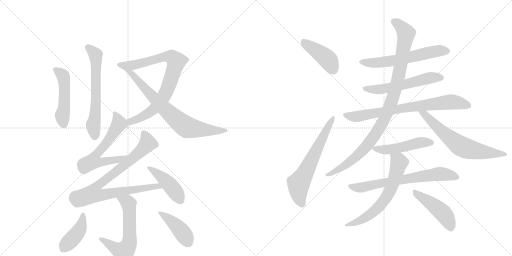
t = 0.00 s
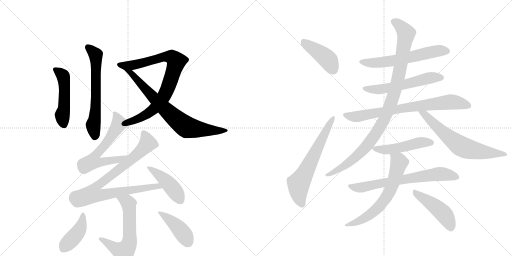
t = 3.17 s
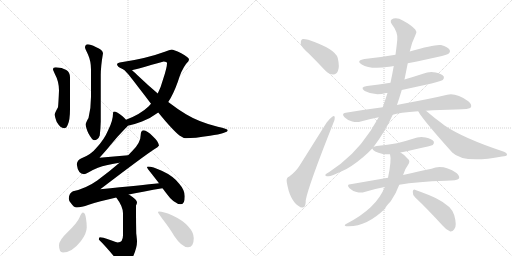
t = 6.34 s
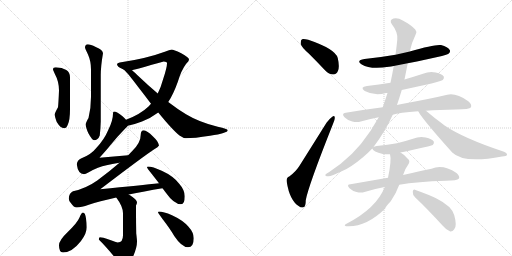
t = 9.50 s
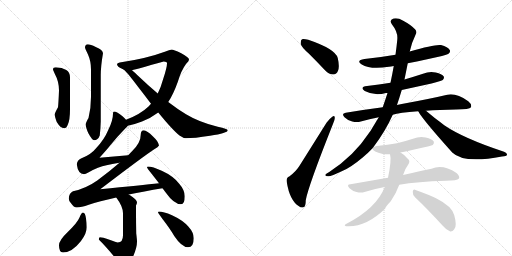
t = 12.67 s
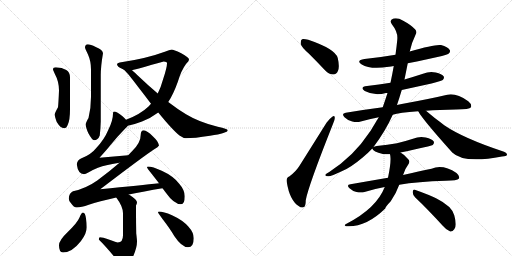
t = 15.84 s

The animated SVG that drew these frames (rendered in a browser with its animation timeline set to each time). Animation: 21 CSS @keyframes rules; one cycle of 15.84 s.

<svg version="1.1" viewBox="0 0 2048 1024" xmlns="http://www.w3.org/2000/svg">
  <g stroke="lightgray" stroke-dasharray="1,1" stroke-width="1" transform="scale(4, 4)">
    <line x1="0" y1="0" x2="256" y2="256"></line>
    <line x1="256" y1="0" x2="0" y2="256"></line>
    <line x1="128" y1="0" x2="128" y2="256"></line>
    <line x1="0" y1="128" x2="256" y2="128"></line>
    <line x1="256" y1="0" x2="512" y2="256"></line>
    <line x1="512" y1="0" x2="256" y2="256"></line>
    <line x1="384" y1="0" x2="384" y2="256"></line>
    <line x1="256" y1="128" x2="512" y2="128"></line>
  </g>
<g transform="scale(1, -1) translate(0, -850)">
   <style type="text/css">
    @keyframes keyframes0 {
      from {
       stroke: black;
       stroke-dashoffset: 631;
       stroke-width: 128;
       }
       67% {
       animation-timing-function: step-end;
       stroke: black;
       stroke-dashoffset: 0;
       stroke-width: 128;
       }
       to {
       stroke: black;
       stroke-width: 1024;
       }
       }
       #make-me-a-hanzi-animation-0 {
         animation: keyframes0 0.763509s both;
         animation-delay: 0.000000s;
         animation-timing-function: linear;
       }
    @keyframes keyframes1 {
      from {
       stroke: black;
       stroke-dashoffset: 492;
       stroke-width: 128;
       }
       62% {
       animation-timing-function: step-end;
       stroke: black;
       stroke-dashoffset: 0;
       stroke-width: 128;
       }
       to {
       stroke: black;
       stroke-width: 1024;
       }
       }
       #make-me-a-hanzi-animation-1 {
         animation: keyframes1 0.650391s both;
         animation-delay: 0.763509s;
         animation-timing-function: linear;
       }
    @keyframes keyframes2 {
      from {
       stroke: black;
       stroke-dashoffset: 826;
       stroke-width: 128;
       }
       73% {
       animation-timing-function: step-end;
       stroke: black;
       stroke-dashoffset: 0;
       stroke-width: 128;
       }
       to {
       stroke: black;
       stroke-width: 1024;
       }
       }
       #make-me-a-hanzi-animation-2 {
         animation: keyframes2 0.922201s both;
         animation-delay: 1.413900s;
         animation-timing-function: linear;
       }
    @keyframes keyframes3 {
      from {
       stroke: black;
       stroke-dashoffset: 751;
       stroke-width: 128;
       }
       71% {
       animation-timing-function: step-end;
       stroke: black;
       stroke-dashoffset: 0;
       stroke-width: 128;
       }
       to {
       stroke: black;
       stroke-width: 1024;
       }
       }
       #make-me-a-hanzi-animation-3 {
         animation: keyframes3 0.861165s both;
         animation-delay: 2.336100s;
         animation-timing-function: linear;
       }
    @keyframes keyframes4 {
      from {
       stroke: black;
       stroke-dashoffset: 626;
       stroke-width: 128;
       }
       67% {
       animation-timing-function: step-end;
       stroke: black;
       stroke-dashoffset: 0;
       stroke-width: 128;
       }
       to {
       stroke: black;
       stroke-width: 1024;
       }
       }
       #make-me-a-hanzi-animation-4 {
         animation: keyframes4 0.759440s both;
         animation-delay: 3.197266s;
         animation-timing-function: linear;
       }
    @keyframes keyframes5 {
      from {
       stroke: black;
       stroke-dashoffset: 876;
       stroke-width: 128;
       }
       74% {
       animation-timing-function: step-end;
       stroke: black;
       stroke-dashoffset: 0;
       stroke-width: 128;
       }
       to {
       stroke: black;
       stroke-width: 1024;
       }
       }
       #make-me-a-hanzi-animation-5 {
         animation: keyframes5 0.962891s both;
         animation-delay: 3.956706s;
         animation-timing-function: linear;
       }
    @keyframes keyframes6 {
      from {
       stroke: black;
       stroke-dashoffset: 444;
       stroke-width: 128;
       }
       59% {
       animation-timing-function: step-end;
       stroke: black;
       stroke-dashoffset: 0;
       stroke-width: 128;
       }
       to {
       stroke: black;
       stroke-width: 1024;
       }
       }
       #make-me-a-hanzi-animation-6 {
         animation: keyframes6 0.611328s both;
         animation-delay: 4.919596s;
         animation-timing-function: linear;
       }
    @keyframes keyframes7 {
      from {
       stroke: black;
       stroke-dashoffset: 606;
       stroke-width: 128;
       }
       66% {
       animation-timing-function: step-end;
       stroke: black;
       stroke-dashoffset: 0;
       stroke-width: 128;
       }
       to {
       stroke: black;
       stroke-width: 1024;
       }
       }
       #make-me-a-hanzi-animation-7 {
         animation: keyframes7 0.743164s both;
         animation-delay: 5.530924s;
         animation-timing-function: linear;
       }
    @keyframes keyframes8 {
      from {
       stroke: black;
       stroke-dashoffset: 420;
       stroke-width: 128;
       }
       58% {
       animation-timing-function: step-end;
       stroke: black;
       stroke-dashoffset: 0;
       stroke-width: 128;
       }
       to {
       stroke: black;
       stroke-width: 1024;
       }
       }
       #make-me-a-hanzi-animation-8 {
         animation: keyframes8 0.591797s both;
         animation-delay: 6.274089s;
         animation-timing-function: linear;
       }
    @keyframes keyframes9 {
      from {
       stroke: black;
       stroke-dashoffset: 424;
       stroke-width: 128;
       }
       58% {
       animation-timing-function: step-end;
       stroke: black;
       stroke-dashoffset: 0;
       stroke-width: 128;
       }
       to {
       stroke: black;
       stroke-width: 1024;
       }
       }
       #make-me-a-hanzi-animation-9 {
         animation: keyframes9 0.595052s both;
         animation-delay: 6.865885s;
         animation-timing-function: linear;
       }
    @keyframes keyframes10 {
      from {
       stroke: black;
       stroke-dashoffset: 424;
       stroke-width: 128;
       }
       58% {
       animation-timing-function: step-end;
       stroke: black;
       stroke-dashoffset: 0;
       stroke-width: 128;
       }
       to {
       stroke: black;
       stroke-width: 1024;
       }
       }
       #make-me-a-hanzi-animation-10 {
         animation: keyframes10 0.595052s both;
         animation-delay: 7.460938s;
         animation-timing-function: linear;
       }
    @keyframes keyframes11 {
      from {
       stroke: black;
       stroke-dashoffset: 636;
       stroke-width: 128;
       }
       67% {
       animation-timing-function: step-end;
       stroke: black;
       stroke-dashoffset: 0;
       stroke-width: 128;
       }
       to {
       stroke: black;
       stroke-width: 1024;
       }
       }
       #make-me-a-hanzi-animation-11 {
         animation: keyframes11 0.767578s both;
         animation-delay: 8.055990s;
         animation-timing-function: linear;
       }
    @keyframes keyframes12 {
      from {
       stroke: black;
       stroke-dashoffset: 598;
       stroke-width: 128;
       }
       66% {
       animation-timing-function: step-end;
       stroke: black;
       stroke-dashoffset: 0;
       stroke-width: 128;
       }
       to {
       stroke: black;
       stroke-width: 1024;
       }
       }
       #make-me-a-hanzi-animation-12 {
         animation: keyframes12 0.736654s both;
         animation-delay: 8.823568s;
         animation-timing-function: linear;
       }
    @keyframes keyframes13 {
      from {
       stroke: black;
       stroke-dashoffset: 565;
       stroke-width: 128;
       }
       65% {
       animation-timing-function: step-end;
       stroke: black;
       stroke-dashoffset: 0;
       stroke-width: 128;
       }
       to {
       stroke: black;
       stroke-width: 1024;
       }
       }
       #make-me-a-hanzi-animation-13 {
         animation: keyframes13 0.709798s both;
         animation-delay: 9.560221s;
         animation-timing-function: linear;
       }
    @keyframes keyframes14 {
      from {
       stroke: black;
       stroke-dashoffset: 758;
       stroke-width: 128;
       }
       71% {
       animation-timing-function: step-end;
       stroke: black;
       stroke-dashoffset: 0;
       stroke-width: 128;
       }
       to {
       stroke: black;
       stroke-width: 1024;
       }
       }
       #make-me-a-hanzi-animation-14 {
         animation: keyframes14 0.866862s both;
         animation-delay: 10.270020s;
         animation-timing-function: linear;
       }
    @keyframes keyframes15 {
      from {
       stroke: black;
       stroke-dashoffset: 1005;
       stroke-width: 128;
       }
       77% {
       animation-timing-function: step-end;
       stroke: black;
       stroke-dashoffset: 0;
       stroke-width: 128;
       }
       to {
       stroke: black;
       stroke-width: 1024;
       }
       }
       #make-me-a-hanzi-animation-15 {
         animation: keyframes15 1.067871s both;
         animation-delay: 11.136882s;
         animation-timing-function: linear;
       }
    @keyframes keyframes16 {
      from {
       stroke: black;
       stroke-dashoffset: 649;
       stroke-width: 128;
       }
       68% {
       animation-timing-function: step-end;
       stroke: black;
       stroke-dashoffset: 0;
       stroke-width: 128;
       }
       to {
       stroke: black;
       stroke-width: 1024;
       }
       }
       #make-me-a-hanzi-animation-16 {
         animation: keyframes16 0.778158s both;
         animation-delay: 12.204753s;
         animation-timing-function: linear;
       }
    @keyframes keyframes17 {
      from {
       stroke: black;
       stroke-dashoffset: 490;
       stroke-width: 128;
       }
       61% {
       animation-timing-function: step-end;
       stroke: black;
       stroke-dashoffset: 0;
       stroke-width: 128;
       }
       to {
       stroke: black;
       stroke-width: 1024;
       }
       }
       #make-me-a-hanzi-animation-17 {
         animation: keyframes17 0.648763s both;
         animation-delay: 12.982910s;
         animation-timing-function: linear;
       }
    @keyframes keyframes18 {
      from {
       stroke: black;
       stroke-dashoffset: 690;
       stroke-width: 128;
       }
       69% {
       animation-timing-function: step-end;
       stroke: black;
       stroke-dashoffset: 0;
       stroke-width: 128;
       }
       to {
       stroke: black;
       stroke-width: 1024;
       }
       }
       #make-me-a-hanzi-animation-18 {
         animation: keyframes18 0.811523s both;
         animation-delay: 13.631673s;
         animation-timing-function: linear;
       }
    @keyframes keyframes19 {
      from {
       stroke: black;
       stroke-dashoffset: 642;
       stroke-width: 128;
       }
       68% {
       animation-timing-function: step-end;
       stroke: black;
       stroke-dashoffset: 0;
       stroke-width: 128;
       }
       to {
       stroke: black;
       stroke-width: 1024;
       }
       }
       #make-me-a-hanzi-animation-19 {
         animation: keyframes19 0.772461s both;
         animation-delay: 14.443197s;
         animation-timing-function: linear;
       }
    @keyframes keyframes20 {
      from {
       stroke: black;
       stroke-dashoffset: 459;
       stroke-width: 128;
       }
       60% {
       animation-timing-function: step-end;
       stroke: black;
       stroke-dashoffset: 0;
       stroke-width: 128;
       }
       to {
       stroke: black;
       stroke-width: 1024;
       }
       }
       #make-me-a-hanzi-animation-20 {
         animation: keyframes20 0.623535s both;
         animation-delay: 15.215658s;
         animation-timing-function: linear;
       }
</style>
<path d="M 351 673 Q 340 672 340 660 Q 340 657 352 632 Q 364 605 364 572 L 364 463 Q 364 418 354 378 Q 343 360 343 352 Q 343 339 354 316 Q 369 289 376 289 Q 392 289 399 308 Q 402 332 403 364 L 403 549 Q 403 585 412 637 Q 412 650 383 662 Q 362 673 351 673 Z" fill="lightgray"></path> 
<path d="M 223 581 Q 212 581 212 572 Q 212 570 219 555 Q 236 524 236 488 Q 234 439 232 421 Q 219 398 219 392 Q 219 383 227 362 Q 242 337 256 337 Q 266 337 271 351 Q 280 369 280 413 L 280 541 Q 280 561 265 570 Q 249 580 223 581 Z" fill="lightgray"></path> 
<path d="M 511 347 Q 537 352 568 364 Q 604 378 633 400 L 673 442 Q 693 472 711 522 Q 725 569 744 594 Q 756 606 756 612 Q 756 620 725 637 Q 693 652 687 652 Q 677 651 662 644 Q 584 615 479 600 Q 468 598 468 593 Q 469 583 488 575 Q 489 574 493 573 L 528 569 Q 549 574 655 604 Q 668 604 668 597 Q 668 580 653 535 Q 644 502 631 476 L 604 435 Q 600 430 594 424 Q 562 393 504 371 C 476 360 482 340 511 347 Z" fill="lightgray"></path> 
<path d="M 633 400 Q 691 329 718 308 Q 734 297 743 297 Q 777 297 840 307 Q 911 318 911 329 Q 911 334 871 343 Q 797 361 744 393 Q 712 412 673 442 L 631 476 Q 594 507 551 548 Q 539 560 528 569 C 505 589 471 593 493 573 L 494 572 Q 503 568 552 503 Q 580 467 604 435 L 633 400 Z" fill="lightgray"></path> 
<path d="M 456 404 Q 452 404 452 396 Q 452 368 433 330 Q 417 292 386 259 Q 364 231 324 216 Q 309 209 307 193 Q 312 154 336 153 Q 341 153 355 161 Q 393 183 426 189 Q 447 195 478 199 C 508 203 543 231 513 229 Q 455 225 398 219 Q 427 251 442 270 Q 467 301 501 336 Q 508 342 511 347 C 518 355 518 355 504 371 Q 500 377 490 385 Q 468 404 456 404 Z" fill="lightgray"></path> 
<path d="M 478 199 Q 439 165 389 128 Q 344 96 292 85 Q 276 77 275 56 Q 275 46 284 37 Q 295 20 307 20 Q 325 20 355 31 Q 395 44 465 60 L 515 72 Q 574 84 650 97 C 680 102 666 120 636 117 Q 569 110 401 93 Q 574 225 617 253 Q 633 261 636 268 Q 634 284 612 304 Q 588 328 575 329 Q 563 328 563 312 Q 563 279 529 246 Q 521 238 513 229 L 478 199 Z" fill="lightgray"></path> 
<path d="M 650 97 L 662 81 Q 696 33 724 33 Q 739 33 739 65 Q 739 90 716 116 Q 693 146 647 167 Q 610 184 592 184 Q 588 184 588 180 Q 588 178 608 153 Q 623 134 636 117 L 650 97 Z" fill="lightgray"></path> 
<path d="M 465 60 Q 492 24 492 -3 L 492 -91 Q 492 -120 471 -120 Q 467 -120 435 -108 Q 410 -99 399 -99 Q 396 -100 395 -108 Q 424 -136 467 -189 Q 487 -215 496 -215 Q 513 -215 530 -181 Q 548 -143 548 -116 Q 548 -109 545 -84 Q 544 -40 544 4 L 544 28 Q 548 35 548 41 Q 548 51 520 69 Q 518 70 515 72 C 490 88 448 84 465 60 Z" fill="lightgray"></path> 
<path d="M 332 0 Q 326 0 318 -20 Q 310 -40 271 -78 Q 236 -111 236 -131 Q 236 -160 252 -160 Q 288 -160 324 -114 Q 347 -83 347 -59 Q 347 -43 344 -24 Q 341 0 332 0 Z" fill="lightgray"></path> 
<path d="M 636 4 Q 632 4 632 0 Q 632 -1 650 -26 Q 681 -66 697 -94 Q 727 -139 752 -139 Q 775 -139 775 -103 Q 775 -80 754 -57 Q 732 -31 688 -11 Q 653 4 636 4 Z" fill="lightgray"></path> 
<path d="M 1235 636 Q 1266 605 1301 568 Q 1316 552 1333 552 Q 1346 552 1352 567 Q 1359 583 1351 618 Q 1342 654 1233 691 Q 1215 695 1208 693 Q 1202 689 1203 674 Q 1206 661 1235 636 Z" fill="lightgray"></path> 
<path d="M 1157 144 Q 1144 140 1147 122 Q 1159 47 1196 25 Q 1203 18 1214 21 Q 1223 22 1223 49 Q 1232 103 1333 357 Q 1340 373 1339 380 Q 1338 390 1329 383 Q 1319 376 1306 359 Q 1249 268 1198 187 Q 1185 165 1157 144 Z" fill="lightgray"></path> 
<path d="M 1631 597 Q 1787 628 1794 635 Q 1803 642 1799 650 Q 1792 662 1764 670 Q 1740 674 1639 644 L 1582 631 Q 1524 621 1458 614 Q 1422 608 1447 592 Q 1481 571 1556 583 Q 1563 584 1575 586 L 1631 597 Z" fill="lightgray"></path> 
<path d="M 1562 519 Q 1516 512 1468 506 Q 1437 502 1459 486 Q 1498 465 1544 478 Q 1545 478 1550 478 L 1607 490 Q 1763 523 1771 530 Q 1778 537 1775 544 Q 1768 554 1743 560 Q 1718 566 1692 555 Q 1655 543 1618 532 L 1562 519 Z" fill="lightgray"></path> 
<path d="M 1531 421 Q 1461 412 1383 399 Q 1364 396 1378 381 Q 1391 368 1409 364 Q 1428 360 1443 364 Q 1477 374 1515 381 L 1571 391 Q 1596 400 1673 405 L 1704 407 Q 1756 411 1824 412 Q 1878 412 1884 421 Q 1888 433 1873 445 Q 1825 479 1789 471 Q 1722 455 1607 434 Q 1597 433 1588 430 L 1531 421 Z" fill="lightgray"></path> 
<path d="M 1639 644 Q 1646 678 1663 713 Q 1669 723 1661 732 Q 1645 750 1611 768 Q 1592 780 1574 776 Q 1555 770 1568 752 Q 1593 721 1589 690 Q 1586 660 1582 631 L 1575 586 Q 1569 552 1562 519 L 1550 478 Q 1541 450 1531 421 L 1515 381 Q 1451 264 1363 195 Q 1342 180 1317 162 Q 1304 156 1302 152 Q 1298 145 1313 145 Q 1323 144 1369 166 Q 1402 179 1453 222 Q 1472 238 1489 256 L 1494 262 Q 1542 326 1571 391 L 1588 430 Q 1598 460 1607 490 L 1618 532 Q 1624 562 1631 597 L 1639 644 Z" fill="lightgray"></path> 
<path d="M 1673 405 Q 1688 375 1809 240 Q 1854 195 2008 224 Q 2027 225 2028 231 Q 2029 238 2016 243 Q 1853 297 1777 349 Q 1758 364 1739 378 Q 1717 396 1704 407 C 1681 426 1658 431 1673 405 Z" fill="lightgray"></path> 
<path d="M 1489 256 Q 1492 244 1531 234 Q 1544 233 1560 233 L 1602 240 Q 1728 267 1731 270 Q 1738 277 1735 284 Q 1728 294 1703 300 Q 1678 306 1652 295 Q 1621 285 1588 277 Q 1551 270 1507 266 Q 1497 265 1494 262 C 1487 259 1487 259 1489 256 Z" fill="lightgray"></path> 
<path d="M 1552 139 Q 1482 127 1402 113 Q 1384 112 1398 97 Q 1411 85 1426 82 Q 1444 78 1458 82 Q 1495 94 1539 102 L 1597 111 Q 1669 124 1783 127 Q 1829 127 1836 136 Q 1840 146 1826 158 Q 1771 194 1726 175 Q 1678 165 1612 150 L 1552 139 Z" fill="lightgray"></path> 
<path d="M 1560 233 Q 1567 211 1552 139 L 1539 102 Q 1506 17 1386 -45 Q 1373 -51 1384 -55 Q 1462 -61 1541 16 Q 1541 22 1563 45 Q 1584 75 1597 111 L 1612 150 Q 1613 153 1614 154 Q 1620 175 1633 192 Q 1643 207 1630 216 Q 1618 231 1602 240 C 1577 256 1555 263 1560 233 Z" fill="lightgray"></path> 
<path d="M 1661 60 Q 1710 14 1770 -52 Q 1786 -71 1801 -76 Q 1810 -77 1817 -67 Q 1829 -54 1817 -11 Q 1808 25 1746 56 Q 1716 71 1662 90 Q 1653 96 1651 83 Q 1650 70 1661 60 Z" fill="lightgray"></path> 
      <clipPath id="make-me-a-hanzi-clip-0">
      <path d="M 351 673 Q 340 672 340 660 Q 340 657 352 632 Q 364 605 364 572 L 364 463 Q 364 418 354 378 Q 343 360 343 352 Q 343 339 354 316 Q 369 289 376 289 Q 392 289 399 308 Q 402 332 403 364 L 403 549 Q 403 585 412 637 Q 412 650 383 662 Q 362 673 351 673 Z" fill="lightgray"></path>
      </clipPath>
      <path clip-path="url(#make-me-a-hanzi-clip-0)" d="M 351 662 L 383 631 L 384 433 L 373 350 L 379 302 " fill="none" id="make-me-a-hanzi-animation-0" stroke-dasharray="503 1006" stroke-linecap="round"></path>

      <clipPath id="make-me-a-hanzi-clip-1">
      <path d="M 223 581 Q 212 581 212 572 Q 212 570 219 555 Q 236 524 236 488 Q 234 439 232 421 Q 219 398 219 392 Q 219 383 227 362 Q 242 337 256 337 Q 266 337 271 351 Q 280 369 280 413 L 280 541 Q 280 561 265 570 Q 249 580 223 581 Z" fill="lightgray"></path>
      </clipPath>
      <path clip-path="url(#make-me-a-hanzi-clip-1)" d="M 221 572 L 249 551 L 255 534 L 257 420 L 250 380 L 255 352 " fill="none" id="make-me-a-hanzi-animation-1" stroke-dasharray="364 728" stroke-linecap="round"></path>

      <clipPath id="make-me-a-hanzi-clip-2">
      <path d="M 511 347 Q 537 352 568 364 Q 604 378 633 400 L 673 442 Q 693 472 711 522 Q 725 569 744 594 Q 756 606 756 612 Q 756 620 725 637 Q 693 652 687 652 Q 677 651 662 644 Q 584 615 479 600 Q 468 598 468 593 Q 469 583 488 575 Q 489 574 493 573 L 528 569 Q 549 574 655 604 Q 668 604 668 597 Q 668 580 653 535 Q 644 502 631 476 L 604 435 Q 600 430 594 424 Q 562 393 504 371 C 476 360 482 340 511 347 Z" fill="lightgray"></path>
      </clipPath>
      <path clip-path="url(#make-me-a-hanzi-clip-2)" d="M 477 592 L 501 587 L 533 590 L 662 623 L 689 620 L 705 605 L 676 509 L 654 461 L 603 404 L 555 375 L 521 363 L 516 355 " fill="none" id="make-me-a-hanzi-animation-2" stroke-dasharray="698 1396" stroke-linecap="round"></path>

      <clipPath id="make-me-a-hanzi-clip-3">
      <path d="M 633 400 Q 691 329 718 308 Q 734 297 743 297 Q 777 297 840 307 Q 911 318 911 329 Q 911 334 871 343 Q 797 361 744 393 Q 712 412 673 442 L 631 476 Q 594 507 551 548 Q 539 560 528 569 C 505 589 471 593 493 573 L 494 572 Q 503 568 552 503 Q 580 467 604 435 L 633 400 Z" fill="lightgray"></path>
      </clipPath>
      <path clip-path="url(#make-me-a-hanzi-clip-3)" d="M 503 567 L 521 560 L 663 410 L 742 344 L 850 326 L 907 329 " fill="none" id="make-me-a-hanzi-animation-3" stroke-dasharray="623 1246" stroke-linecap="round"></path>

      <clipPath id="make-me-a-hanzi-clip-4">
      <path d="M 456 404 Q 452 404 452 396 Q 452 368 433 330 Q 417 292 386 259 Q 364 231 324 216 Q 309 209 307 193 Q 312 154 336 153 Q 341 153 355 161 Q 393 183 426 189 Q 447 195 478 199 C 508 203 543 231 513 229 Q 455 225 398 219 Q 427 251 442 270 Q 467 301 501 336 Q 508 342 511 347 C 518 355 518 355 504 371 Q 500 377 490 385 Q 468 404 456 404 Z" fill="lightgray"></path>
      </clipPath>
      <path clip-path="url(#make-me-a-hanzi-clip-4)" d="M 459 397 L 471 374 L 474 350 L 432 287 L 383 230 L 370 204 L 401 200 L 469 211 L 506 225 " fill="none" id="make-me-a-hanzi-animation-4" stroke-dasharray="498 996" stroke-linecap="round"></path>

      <clipPath id="make-me-a-hanzi-clip-5">
      <path d="M 478 199 Q 439 165 389 128 Q 344 96 292 85 Q 276 77 275 56 Q 275 46 284 37 Q 295 20 307 20 Q 325 20 355 31 Q 395 44 465 60 L 515 72 Q 574 84 650 97 C 680 102 666 120 636 117 Q 569 110 401 93 Q 574 225 617 253 Q 633 261 636 268 Q 634 284 612 304 Q 588 328 575 329 Q 563 328 563 312 Q 563 279 529 246 Q 521 238 513 229 L 478 199 Z" fill="lightgray"></path>
      </clipPath>
      <path clip-path="url(#make-me-a-hanzi-clip-5)" d="M 576 316 L 588 292 L 584 268 L 503 193 L 392 109 L 380 98 L 370 74 L 404 69 L 632 106 L 641 98 " fill="none" id="make-me-a-hanzi-animation-5" stroke-dasharray="748 1496" stroke-linecap="round"></path>

      <clipPath id="make-me-a-hanzi-clip-6">
      <path d="M 650 97 L 662 81 Q 696 33 724 33 Q 739 33 739 65 Q 739 90 716 116 Q 693 146 647 167 Q 610 184 592 184 Q 588 184 588 180 Q 588 178 608 153 Q 623 134 636 117 L 650 97 Z" fill="lightgray"></path>
      </clipPath>
      <path clip-path="url(#make-me-a-hanzi-clip-6)" d="M 592 180 L 666 125 L 723 48 " fill="none" id="make-me-a-hanzi-animation-6" stroke-dasharray="316 632" stroke-linecap="round"></path>

      <clipPath id="make-me-a-hanzi-clip-7">
      <path d="M 465 60 Q 492 24 492 -3 L 492 -91 Q 492 -120 471 -120 Q 467 -120 435 -108 Q 410 -99 399 -99 Q 396 -100 395 -108 Q 424 -136 467 -189 Q 487 -215 496 -215 Q 513 -215 530 -181 Q 548 -143 548 -116 Q 548 -109 545 -84 Q 544 -40 544 4 L 544 28 Q 548 35 548 41 Q 548 51 520 69 Q 518 70 515 72 C 490 88 448 84 465 60 Z" fill="lightgray"></path>
      </clipPath>
      <path clip-path="url(#make-me-a-hanzi-clip-7)" d="M 473 55 L 487 53 L 514 36 L 519 -107 L 511 -137 L 492 -157 L 403 -106 " fill="none" id="make-me-a-hanzi-animation-7" stroke-dasharray="478 956" stroke-linecap="round"></path>

      <clipPath id="make-me-a-hanzi-clip-8">
      <path d="M 332 0 Q 326 0 318 -20 Q 310 -40 271 -78 Q 236 -111 236 -131 Q 236 -160 252 -160 Q 288 -160 324 -114 Q 347 -83 347 -59 Q 347 -43 344 -24 Q 341 0 332 0 Z" fill="lightgray"></path>
      </clipPath>
      <path clip-path="url(#make-me-a-hanzi-clip-8)" d="M 332 -7 L 318 -70 L 252 -145 " fill="none" id="make-me-a-hanzi-animation-8" stroke-dasharray="292 584" stroke-linecap="round"></path>

      <clipPath id="make-me-a-hanzi-clip-9">
      <path d="M 636 4 Q 632 4 632 0 Q 632 -1 650 -26 Q 681 -66 697 -94 Q 727 -139 752 -139 Q 775 -139 775 -103 Q 775 -80 754 -57 Q 732 -31 688 -11 Q 653 4 636 4 Z" fill="lightgray"></path>
      </clipPath>
      <path clip-path="url(#make-me-a-hanzi-clip-9)" d="M 637 -1 L 673 -24 L 714 -62 L 753 -119 " fill="none" id="make-me-a-hanzi-animation-9" stroke-dasharray="296 592" stroke-linecap="round"></path>

      <clipPath id="make-me-a-hanzi-clip-10">
      <path d="M 1235 636 Q 1266 605 1301 568 Q 1316 552 1333 552 Q 1346 552 1352 567 Q 1359 583 1351 618 Q 1342 654 1233 691 Q 1215 695 1208 693 Q 1202 689 1203 674 Q 1206 661 1235 636 Z" fill="lightgray"></path>
      </clipPath>
      <path clip-path="url(#make-me-a-hanzi-clip-10)" d="M 1213 685 L 1306 617 L 1333 572 " fill="none" id="make-me-a-hanzi-animation-10" stroke-dasharray="296 592" stroke-linecap="round"></path>

      <clipPath id="make-me-a-hanzi-clip-11">
      <path d="M 1157 144 Q 1144 140 1147 122 Q 1159 47 1196 25 Q 1203 18 1214 21 Q 1223 22 1223 49 Q 1232 103 1333 357 Q 1340 373 1339 380 Q 1338 390 1329 383 Q 1319 376 1306 359 Q 1249 268 1198 187 Q 1185 165 1157 144 Z" fill="lightgray"></path>
      </clipPath>
      <path clip-path="url(#make-me-a-hanzi-clip-11)" d="M 1208 33 L 1196 64 L 1194 116 L 1332 376 " fill="none" id="make-me-a-hanzi-animation-11" stroke-dasharray="508 1016" stroke-linecap="round"></path>

      <clipPath id="make-me-a-hanzi-clip-12">
      <path d="M 1631 597 Q 1787 628 1794 635 Q 1803 642 1799 650 Q 1792 662 1764 670 Q 1740 674 1639 644 L 1582 631 Q 1524 621 1458 614 Q 1422 608 1447 592 Q 1481 571 1556 583 Q 1563 584 1575 586 L 1631 597 Z" fill="lightgray"></path>
      </clipPath>
      <path clip-path="url(#make-me-a-hanzi-clip-12)" d="M 1450 604 L 1480 598 L 1543 602 L 1718 641 L 1787 646 " fill="none" id="make-me-a-hanzi-animation-12" stroke-dasharray="470 940" stroke-linecap="round"></path>

      <clipPath id="make-me-a-hanzi-clip-13">
      <path d="M 1562 519 Q 1516 512 1468 506 Q 1437 502 1459 486 Q 1498 465 1544 478 Q 1545 478 1550 478 L 1607 490 Q 1763 523 1771 530 Q 1778 537 1775 544 Q 1768 554 1743 560 Q 1718 566 1692 555 Q 1655 543 1618 532 L 1562 519 Z" fill="lightgray"></path>
      </clipPath>
      <path clip-path="url(#make-me-a-hanzi-clip-13)" d="M 1461 497 L 1483 492 L 1532 494 L 1643 516 L 1724 540 L 1764 539 " fill="none" id="make-me-a-hanzi-animation-13" stroke-dasharray="437 874" stroke-linecap="round"></path>

      <clipPath id="make-me-a-hanzi-clip-14">
      <path d="M 1531 421 Q 1461 412 1383 399 Q 1364 396 1378 381 Q 1391 368 1409 364 Q 1428 360 1443 364 Q 1477 374 1515 381 L 1571 391 Q 1596 400 1673 405 L 1704 407 Q 1756 411 1824 412 Q 1878 412 1884 421 Q 1888 433 1873 445 Q 1825 479 1789 471 Q 1722 455 1607 434 Q 1597 433 1588 430 L 1531 421 Z" fill="lightgray"></path>
      </clipPath>
      <path clip-path="url(#make-me-a-hanzi-clip-14)" d="M 1381 390 L 1418 383 L 1619 419 L 1790 441 L 1825 440 L 1876 427 " fill="none" id="make-me-a-hanzi-animation-14" stroke-dasharray="630 1260" stroke-linecap="round"></path>

      <clipPath id="make-me-a-hanzi-clip-15">
      <path d="M 1639 644 Q 1646 678 1663 713 Q 1669 723 1661 732 Q 1645 750 1611 768 Q 1592 780 1574 776 Q 1555 770 1568 752 Q 1593 721 1589 690 Q 1586 660 1582 631 L 1575 586 Q 1569 552 1562 519 L 1550 478 Q 1541 450 1531 421 L 1515 381 Q 1451 264 1363 195 Q 1342 180 1317 162 Q 1304 156 1302 152 Q 1298 145 1313 145 Q 1323 144 1369 166 Q 1402 179 1453 222 Q 1472 238 1489 256 L 1494 262 Q 1542 326 1571 391 L 1588 430 Q 1598 460 1607 490 L 1618 532 Q 1624 562 1631 597 L 1639 644 Z" fill="lightgray"></path>
      </clipPath>
      <path clip-path="url(#make-me-a-hanzi-clip-15)" d="M 1576 763 L 1606 741 L 1624 714 L 1588 517 L 1551 405 L 1514 332 L 1474 274 L 1434 231 L 1354 171 L 1308 150 " fill="none" id="make-me-a-hanzi-animation-15" stroke-dasharray="877 1754" stroke-linecap="round"></path>

      <clipPath id="make-me-a-hanzi-clip-16">
      <path d="M 1673 405 Q 1688 375 1809 240 Q 1854 195 2008 224 Q 2027 225 2028 231 Q 2029 238 2016 243 Q 1853 297 1777 349 Q 1758 364 1739 378 Q 1717 396 1704 407 C 1681 426 1658 431 1673 405 Z" fill="lightgray"></path>
      </clipPath>
      <path clip-path="url(#make-me-a-hanzi-clip-16)" d="M 1683 401 L 1700 392 L 1809 289 L 1854 260 L 1931 242 L 2022 232 " fill="none" id="make-me-a-hanzi-animation-16" stroke-dasharray="521 1042" stroke-linecap="round"></path>

      <clipPath id="make-me-a-hanzi-clip-17">
      <path d="M 1489 256 Q 1492 244 1531 234 Q 1544 233 1560 233 L 1602 240 Q 1728 267 1731 270 Q 1738 277 1735 284 Q 1728 294 1703 300 Q 1678 306 1652 295 Q 1621 285 1588 277 Q 1551 270 1507 266 Q 1497 265 1494 262 C 1487 259 1487 259 1489 256 Z" fill="lightgray"></path>
      </clipPath>
      <path clip-path="url(#make-me-a-hanzi-clip-17)" d="M 1496 255 L 1553 251 L 1611 260 L 1684 281 L 1726 279 " fill="none" id="make-me-a-hanzi-animation-17" stroke-dasharray="362 724" stroke-linecap="round"></path>

      <clipPath id="make-me-a-hanzi-clip-18">
      <path d="M 1552 139 Q 1482 127 1402 113 Q 1384 112 1398 97 Q 1411 85 1426 82 Q 1444 78 1458 82 Q 1495 94 1539 102 L 1597 111 Q 1669 124 1783 127 Q 1829 127 1836 136 Q 1840 146 1826 158 Q 1771 194 1726 175 Q 1678 165 1612 150 L 1552 139 Z" fill="lightgray"></path>
      </clipPath>
      <path clip-path="url(#make-me-a-hanzi-clip-18)" d="M 1400 105 L 1443 100 L 1624 135 L 1759 154 L 1828 141 " fill="none" id="make-me-a-hanzi-animation-18" stroke-dasharray="562 1124" stroke-linecap="round"></path>

      <clipPath id="make-me-a-hanzi-clip-19">
      <path d="M 1560 233 Q 1567 211 1552 139 L 1539 102 Q 1506 17 1386 -45 Q 1373 -51 1384 -55 Q 1462 -61 1541 16 Q 1541 22 1563 45 Q 1584 75 1597 111 L 1612 150 Q 1613 153 1614 154 Q 1620 175 1633 192 Q 1643 207 1630 216 Q 1618 231 1602 240 C 1577 256 1555 263 1560 233 Z" fill="lightgray"></path>
      </clipPath>
      <path clip-path="url(#make-me-a-hanzi-clip-19)" d="M 1568 230 L 1597 201 L 1570 112 L 1548 64 L 1493 2 L 1443 -32 L 1391 -51 " fill="none" id="make-me-a-hanzi-animation-19" stroke-dasharray="514 1028" stroke-linecap="round"></path>

      <clipPath id="make-me-a-hanzi-clip-20">
      <path d="M 1661 60 Q 1710 14 1770 -52 Q 1786 -71 1801 -76 Q 1810 -77 1817 -67 Q 1829 -54 1817 -11 Q 1808 25 1746 56 Q 1716 71 1662 90 Q 1653 96 1651 83 Q 1650 70 1661 60 Z" fill="lightgray"></path>
      </clipPath>
      <path clip-path="url(#make-me-a-hanzi-clip-20)" d="M 1662 78 L 1771 -1 L 1790 -28 L 1802 -61 " fill="none" id="make-me-a-hanzi-animation-20" stroke-dasharray="331 662" stroke-linecap="round"></path>

</g>
</svg>
